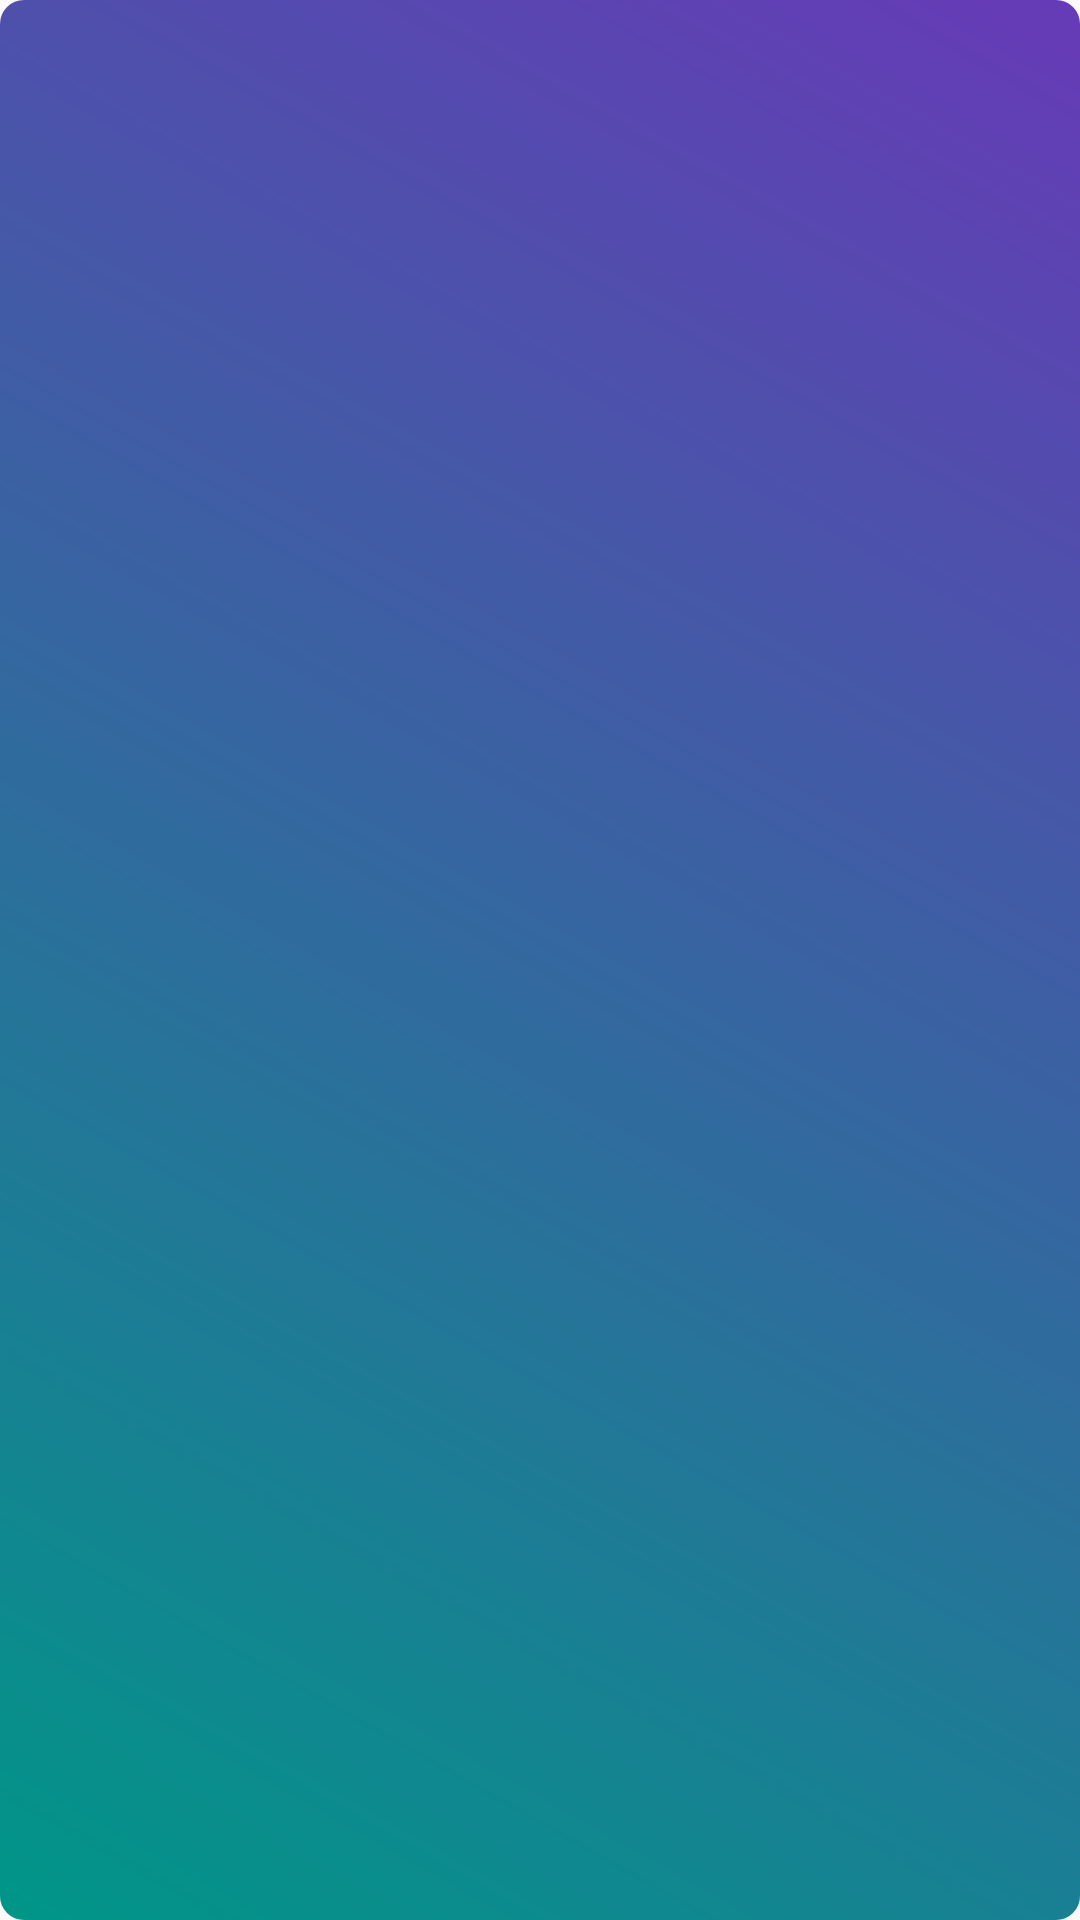

Produce the Android XML layout that renders to this screen, including the resource entries it uses.
<!-- AndroidManifest.xml: application theme Theme.ZooAnimalBrowser -->
<!-- res/layout/animal_detail_fragment.xml -->
<?xml version="1.0" encoding="utf-8"?>
<androidx.constraintlayout.widget.ConstraintLayout xmlns:android="http://schemas.android.com/apk/res/android"
    xmlns:app="http://schemas.android.com/apk/res-auto"
    android:id="@+id/detailLayout"
    android:layout_width="match_parent"
    android:layout_height="match_parent"
    android:background="@drawable/gradient_background">

    <TextView
        android:id="@+id/name"
        android:layout_width="wrap_content"
        android:layout_height="wrap_content"
        android:textSize="30sp"
        android:textColor="@android:color/white"
        app:layout_constraintTop_toTopOf="parent"
        app:layout_constraintBottom_toBottomOf="parent"
        app:layout_constraintStart_toStartOf="parent"
        app:layout_constraintEnd_toEndOf="parent" />

    <TextView
        android:id="@+id/continent"
        android:layout_width="wrap_content"
        android:layout_height="wrap_content"
        android:textSize="20sp"
        android:textColor="@android:color/white"
        android:layout_marginTop="20dp"
        app:layout_constraintTop_toBottomOf="@id/name"
        app:layout_constraintStart_toStartOf="@id/name"
        app:layout_constraintEnd_toEndOf="@id/name" />

</androidx.constraintlayout.widget.ConstraintLayout>
<!-- resources referenced by this layout -->
<resources>
  <!-- drawable gradient_background (drawable) -->
  <?xml version="1.0" encoding="utf-8"?>
  <layer-list xmlns:android="http://schemas.android.com/apk/res/android">
      <item>
          <shape android:shape="rectangle">
              <gradient
                  android:startColor="#009688"
                  android:endColor="#673AB7"
                  android:angle="45"/>
              <corners android:radius="8dp"/>
          </shape>
      </item>
  </layer-list>
  <style name="Theme.ZooAnimalBrowser" parent="Theme.AppCompat.Light.DarkActionBar" />
</resources>
